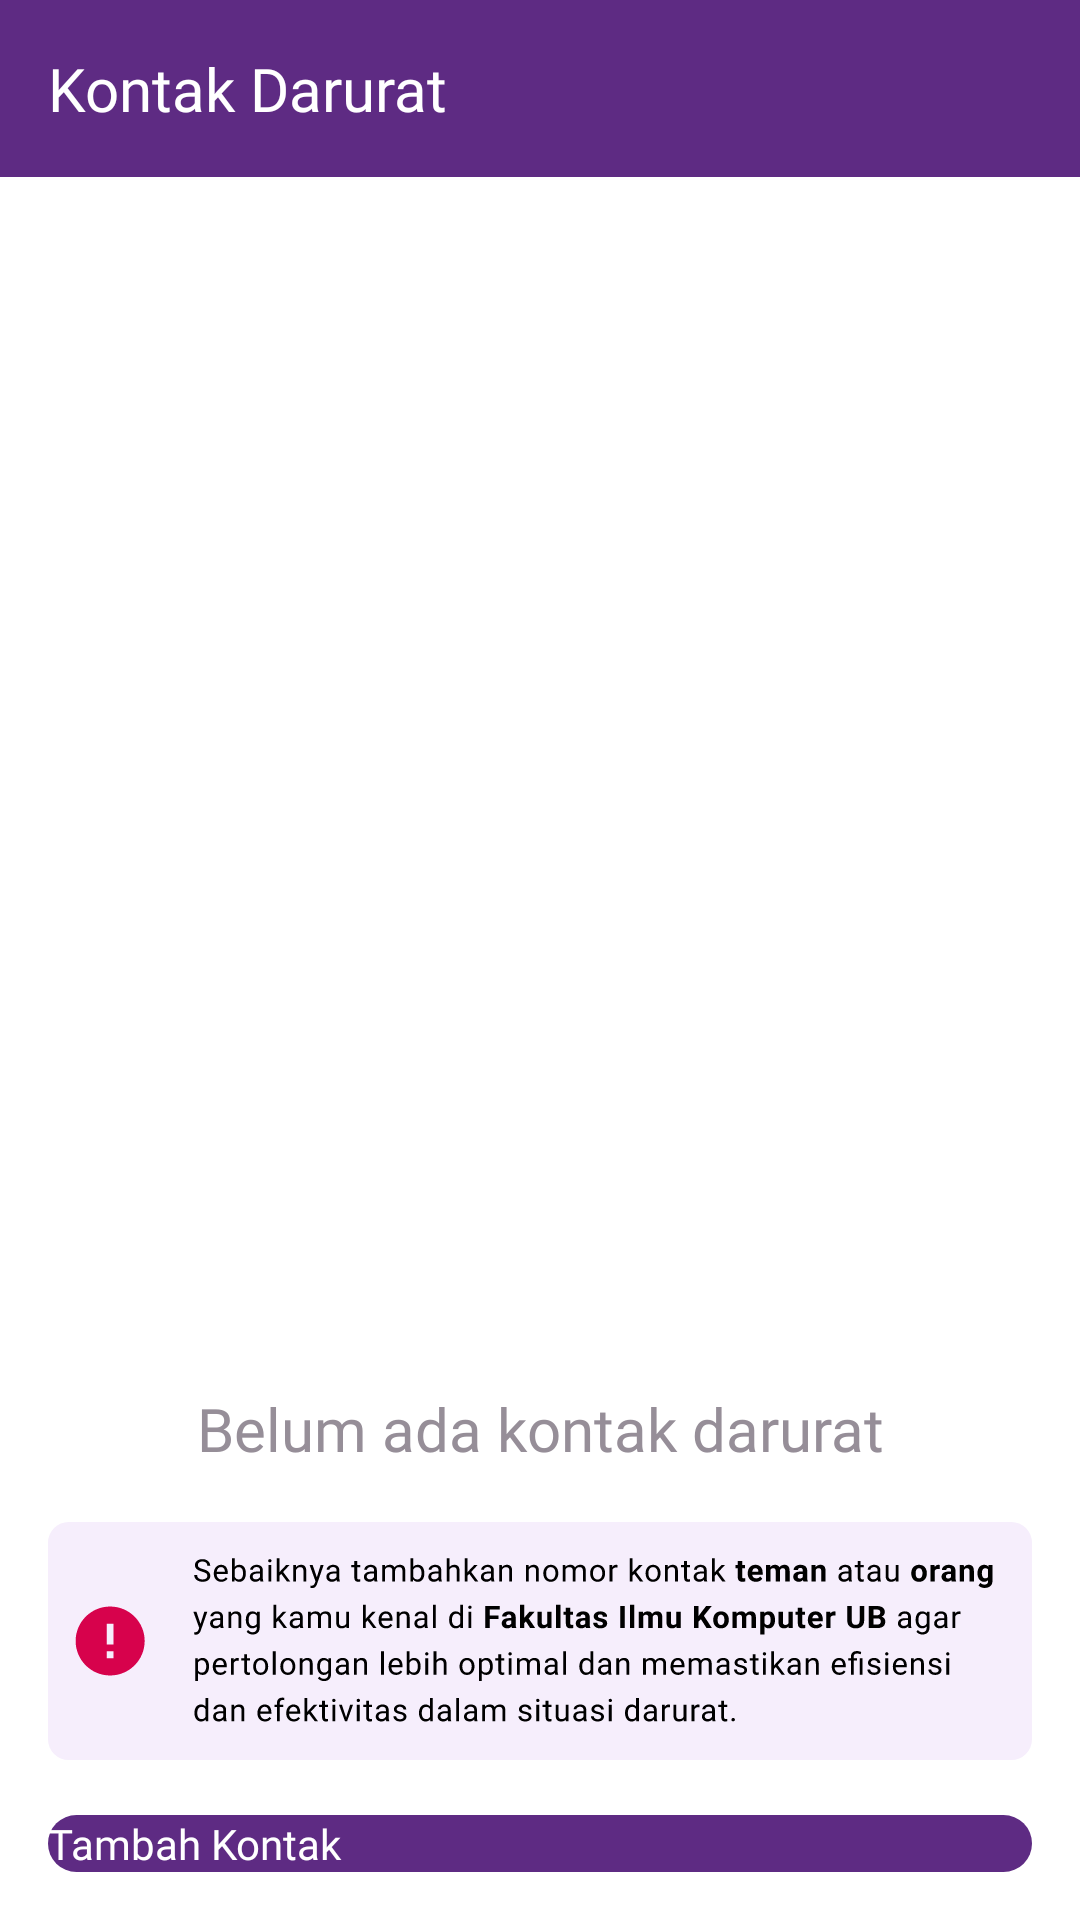

Write the Android layout XML for this screen, with the resource values it uses.
<!-- AndroidManifest.xml: application theme Theme.Tangkis -->
<!-- res/layout/activity_kontak_darurat.xml -->
<?xml version="1.0" encoding="utf-8"?>
<androidx.constraintlayout.widget.ConstraintLayout xmlns:android="http://schemas.android.com/apk/res/android"
    xmlns:app="http://schemas.android.com/apk/res-auto"
    xmlns:tools="http://schemas.android.com/tools"
    android:layout_width="match_parent"
    android:layout_height="match_parent"
    tools:context=".kontak_darurat.KontakDaruratPage">

    <LinearLayout
        android:id="@+id/top_bar"
        android:layout_width="match_parent"
        android:layout_height="wrap_content"
        android:background="@color/md_theme_light_primary"
        android:gravity="center_vertical"
        android:orientation="horizontal"
        android:paddingVertical="16dp"
        app:flow_verticalAlign="center"
        app:layout_constraintEnd_toEndOf="parent"
        app:layout_constraintStart_toStartOf="parent"
        app:layout_constraintTop_toTopOf="parent">

        <TextView
            android:id="@+id/tv_header"
            style="@style/TitleLarge"
            android:layout_marginStart="16dp"
            android:layout_width="wrap_content"
            android:layout_height="wrap_content"
            android:text="Kontak Darurat"
            android:textColor="@color/white" />

    </LinearLayout>

    <include
        android:id="@+id/contact_empty"
        layout="@layout/include_contact_empty"
        android:layout_width="match_parent"
        android:layout_height="wrap_content"
        android:visibility="visible"
        app:layout_constraintBottom_toBottomOf="parent"
        app:layout_constraintEnd_toEndOf="parent"
        app:layout_constraintStart_toStartOf="parent"
        app:layout_constraintTop_toTopOf="parent" />


    <androidx.recyclerview.widget.RecyclerView
        android:id="@+id/rv_contact"
        android:layout_width="match_parent"
        android:layout_height="0dp"
        android:layout_marginHorizontal="16dp"
        android:layout_marginVertical="12dp"
        app:layout_constraintBottom_toTopOf="@id/iv_contact_alert"
        app:layout_constraintEnd_toEndOf="parent"
        app:layout_constraintStart_toStartOf="parent"
        app:layout_constraintTop_toBottomOf="@id/top_bar"
        tools:listitem="@layout/item_contact" />

    <ImageView
        android:id="@+id/iv_contact_alert"
        android:layout_width="wrap_content"
        android:layout_height="100dp"
        android:layout_marginHorizontal="16dp"
        android:layout_marginBottom="8dp"
        android:importantForAccessibility="no"
        android:paddingHorizontal="16dp"
        android:src="@drawable/iv_contact_alert"
        app:layout_constraintBottom_toTopOf="@id/btn_add_contact"
        app:layout_constraintEnd_toEndOf="parent"
        app:layout_constraintStart_toStartOf="parent" />

    <androidx.appcompat.widget.AppCompatButton
        android:id="@+id/btn_add_contact"
        style="@style/LabelLarge"
        android:layout_width="match_parent"
        android:layout_height="wrap_content"
        android:layout_marginHorizontal="16dp"
        android:layout_marginBottom="16dp"
        android:background="@drawable/background_button"
        android:text="Tambah Kontak"
        android:textAllCaps="false"
        android:textColor="@color/white"
        app:layout_constraintBottom_toBottomOf="parent"
        app:layout_constraintEnd_toEndOf="parent"
        app:layout_constraintStart_toStartOf="parent" />
</androidx.constraintlayout.widget.ConstraintLayout>
<!-- res/layout/include_contact_empty.xml (included above) -->
<?xml version="1.0" encoding="utf-8"?>
<androidx.constraintlayout.widget.ConstraintLayout xmlns:android="http://schemas.android.com/apk/res/android"
    xmlns:app="http://schemas.android.com/apk/res-auto"
    android:layout_width="wrap_content"
    android:layout_height="wrap_content"
    android:padding="16dp">

    <ImageView
        android:id="@+id/iv_contact_empty"
        android:layout_width="wrap_content"
        android:layout_height="240dp"
        android:layout_marginTop="40dp"
        android:src="@drawable/iv_empty_contact"
        app:layout_constraintEnd_toEndOf="parent"
        app:layout_constraintStart_toStartOf="parent"
        app:layout_constraintTop_toTopOf="parent" />

    <TextView
        android:id="@+id/tv_desc_contact_empty"
        android:layout_width="240dp"
        android:layout_height="wrap_content"
        android:layout_marginTop="32dp"
        android:fontFamily="@font/roboto_bold"
        android:text="Belum ada kontak darurat"
        android:textAlignment="center"
        android:textColor="@color/md_theme_dark_outline"
        android:textSize="20dp"
        app:layout_constraintEnd_toEndOf="parent"
        app:layout_constraintStart_toStartOf="parent"
        app:layout_constraintTop_toBottomOf="@id/iv_contact_empty" />

</androidx.constraintlayout.widget.ConstraintLayout>
<!-- res/layout/item_contact.xml (included above) -->
<?xml version="1.0" encoding="utf-8"?>
<com.google.android.material.card.MaterialCardView xmlns:android="http://schemas.android.com/apk/res/android"
    xmlns:app="http://schemas.android.com/apk/res-auto"
    android:layout_width="match_parent"
    android:layout_height="wrap_content"
    android:layout_marginBottom="8dp"
    android:backgroundTint="@color/white"
    android:elevation="16dp"
    app:strokeColor="@color/md_theme_light_outline">

    <androidx.constraintlayout.widget.ConstraintLayout
        android:layout_width="match_parent"
        android:layout_height="match_parent"
        android:layout_marginVertical="12dp"
        android:paddingHorizontal="12dp"
        android:paddingVertical="8dp">

        <ImageView
            android:id="@+id/ic_contact_icon"
            android:layout_width="38dp"
            android:layout_height="38dp"
            android:importantForAccessibility="no"
            android:src="@drawable/iv_contact_icon"
            app:layout_constraintStart_toStartOf="parent"
            app:layout_constraintTop_toTopOf="parent" />

        <TextView
            android:id="@+id/tv_name"
            style="@style/LabelLargeProminent"
            android:layout_width="wrap_content"
            android:layout_height="wrap_content"
            android:layout_marginStart="16dp"
            android:text="Evan TIF-UB 21"
            app:layout_constraintStart_toEndOf="@id/ic_contact_icon"
            app:layout_constraintTop_toTopOf="@id/ic_contact_icon" />

        <TextView
            android:id="@+id/tv_number"
            style="@style/BodySmall"
            android:layout_width="wrap_content"
            android:layout_height="wrap_content"
            android:text="081330723755"
            android:textColor="@color/md_theme_dark_outline"
            app:layout_constraintStart_toStartOf="@id/tv_name"
            app:layout_constraintTop_toBottomOf="@id/tv_name" />

        <ImageView
            android:id="@+id/iv_delete"
            android:layout_width="wrap_content"
            android:layout_height="wrap_content"
            android:src="@drawable/ic_delete"
            app:layout_constraintBottom_toBottomOf="parent"
            app:layout_constraintEnd_toEndOf="parent"
            app:layout_constraintTop_toTopOf="parent" />
    </androidx.constraintlayout.widget.ConstraintLayout>
</com.google.android.material.card.MaterialCardView>
<!-- resources referenced by this layout -->
<resources>
  <color name="md_theme_dark_outline">#968E98</color>
  <color name="md_theme_light_outline">#7C757E</color>
  <color name="md_theme_light_primary">#5E2B83</color>
  <color name="white">#FFFFFF</color>
  <!-- drawable background_button (drawable) -->
  <?xml version="1.0" encoding="utf-8"?>
  <shape xmlns:android="http://schemas.android.com/apk/res/android" android:shape="rectangle">
  
      <corners android:radius="100dp"/>
      <solid android:color="@color/md_theme_light_primary"/>
  </shape>
  <!-- drawable ic_delete (drawable) -->
  <vector xmlns:android="http://schemas.android.com/apk/res/android"
      android:width="32dp"
      android:height="32dp"
      android:viewportWidth="32"
      android:viewportHeight="32">
    <path
        android:pathData="M25.333,8.547L23.453,6.667L16,14.12L8.547,6.667L6.667,8.547L14.12,16L6.667,23.453L8.547,25.333L16,17.88L23.453,25.333L25.333,23.453L17.88,16L25.333,8.547Z"
        android:fillColor="#D7024C"/>
  </vector>
  <!-- drawable iv_contact_alert: png bitmap (drawable, 47153 bytes) -->
  <!-- drawable iv_contact_icon (drawable) -->
  <vector xmlns:android="http://schemas.android.com/apk/res/android"
      android:width="38dp"
      android:height="38dp"
      android:viewportWidth="38"
      android:viewportHeight="38">
    <path
        android:pathData="M8,0L30,0A8,8 0,0 1,38 8L38,30A8,8 0,0 1,30 38L8,38A8,8 0,0 1,0 30L0,8A8,8 0,0 1,8 0z"
        android:fillColor="#F6EEFC"/>
    <path
        android:pathData="M13.667,13.667C13.667,10.72 16.053,8.333 19,8.333C21.947,8.333 24.333,10.72 24.333,13.667C24.333,16.613 21.947,19 19,19C16.053,19 13.667,16.613 13.667,13.667ZM8.333,25.667C8.333,22.12 15.44,20.333 19,20.333C22.56,20.333 29.667,22.12 29.667,25.667V29.667H8.333V25.667Z"
        android:fillColor="#5E2B83"
        android:fillType="evenOdd"/>
  </vector>
  <style name="BodySmall">
          <item name="android:fontFamily">@font/roboto_regular</item>
          <item name="android:textSize">12sp</item>
      </style>
  <style name="LabelLarge">
          <item name="android:fontFamily">@font/roboto_medium</item>
          <item name="android:textSize">14sp</item>
      </style>
  <style name="LabelLargeProminent">
          <item name="android:fontFamily">@font/roboto_bold</item>
          <item name="android:textSize">14sp</item>
      </style>
  <style name="TitleLarge">
          <item name="android:fontFamily">@font/roboto_bold</item>
          <item name="android:textSize">20sp</item>
      </style>
</resources>
